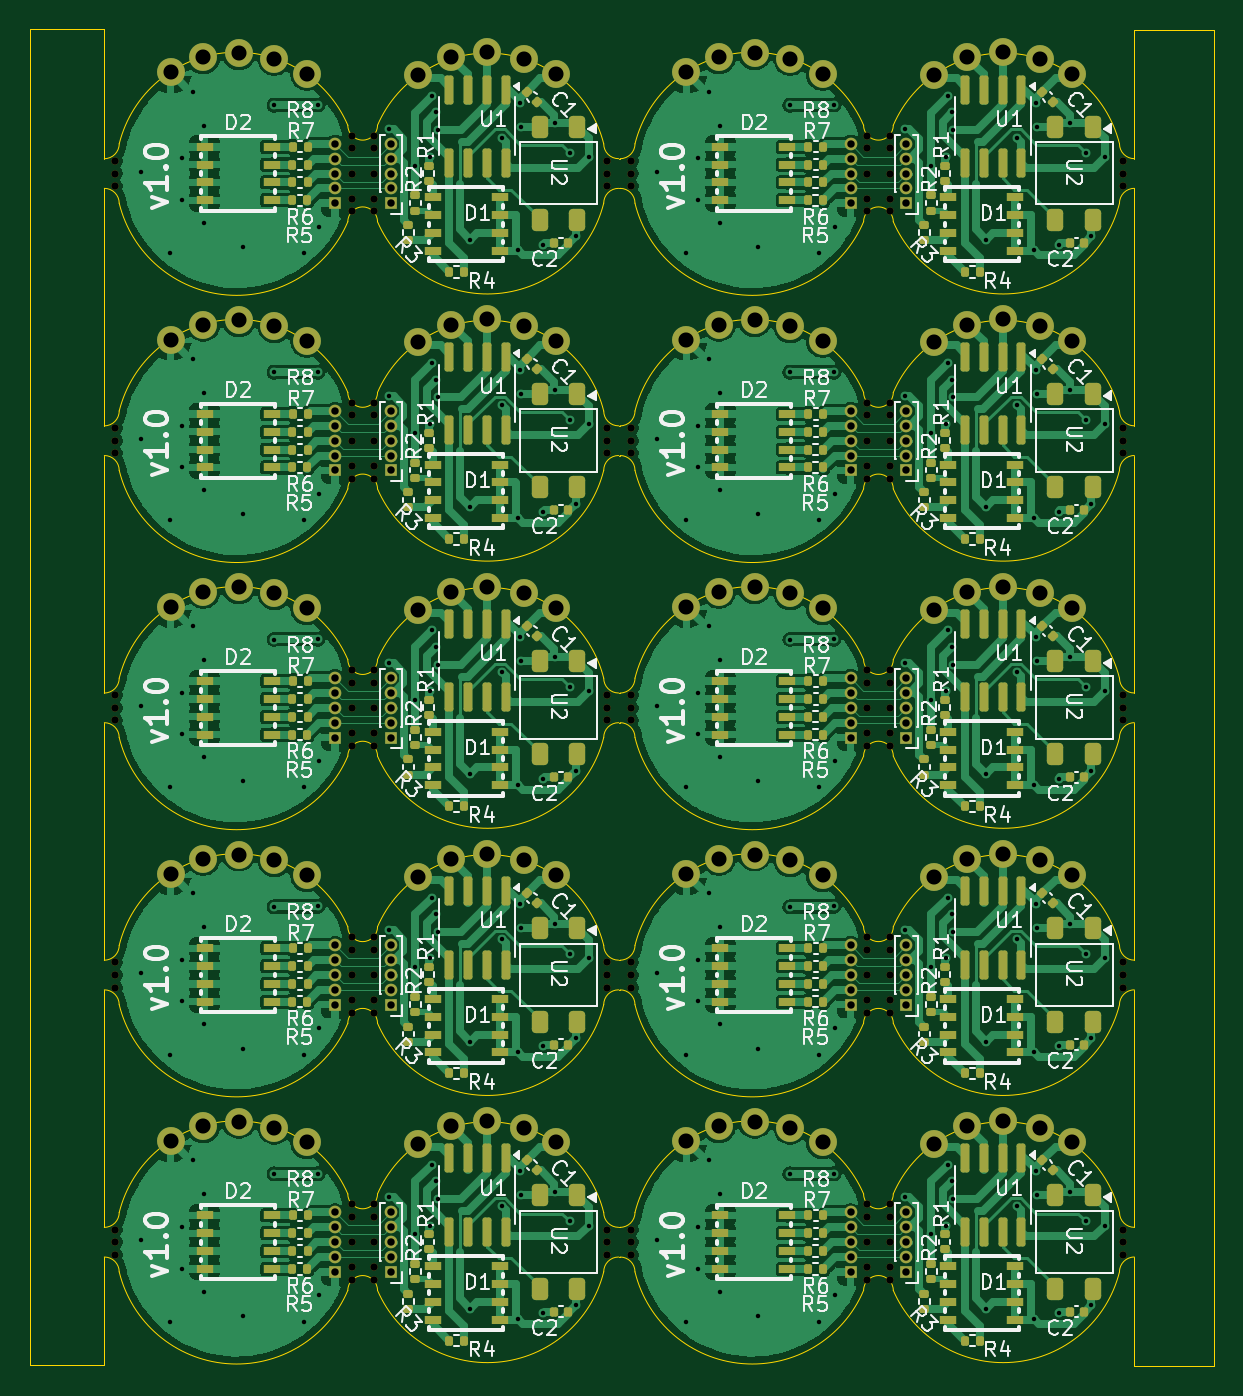
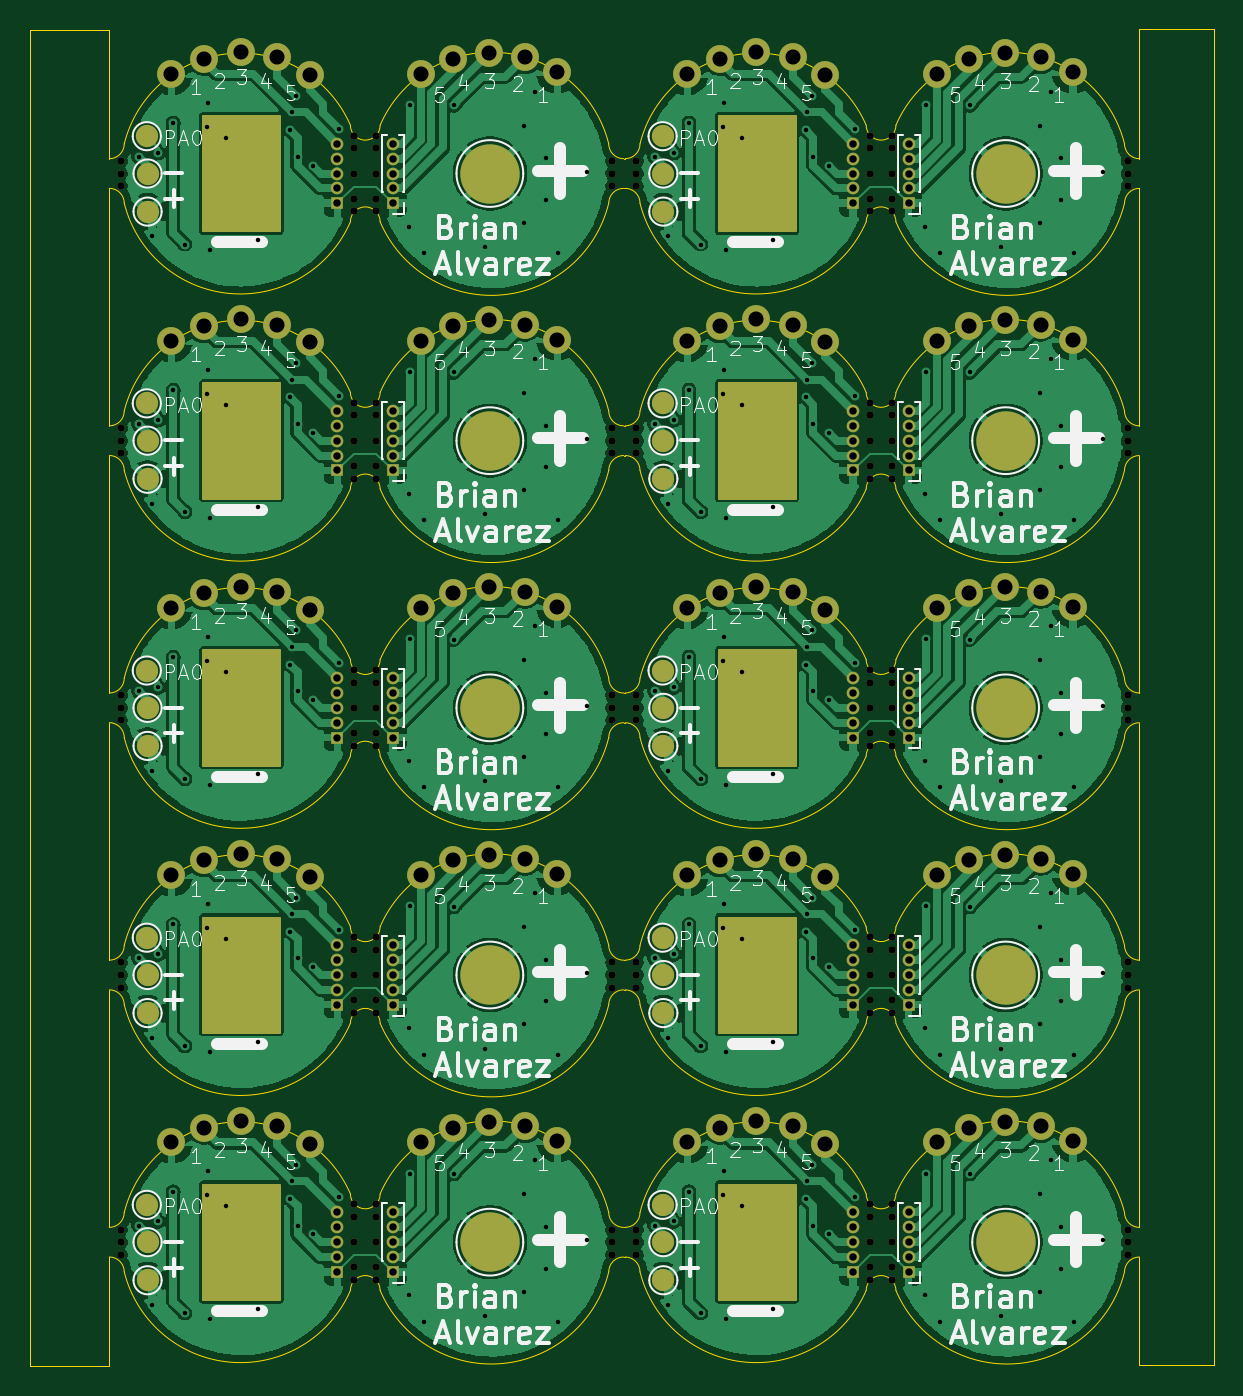
Circuit board: 11 layer files. Board 79.8 x 90.1 mm.
- bottom_copper: Droplet-B_Cu.gbr (295139 bytes)
- bottom_mask: Droplet-B_Mask.gbr (18071 bytes)
- paste: Droplet-B_Paste.gbr (452 bytes)
- bottom_silk: Droplet-B_Silkscreen.gbr (122557 bytes)
- outline: Droplet-Edge_Cuts.gbr (9777 bytes)
- top_copper: Droplet-F_Cu.gbr (358530 bytes)
- top_mask: Droplet-F_Mask.gbr (29697 bytes)
- paste: Droplet-F_Paste.gbr (16910 bytes)
- top_silk: Droplet-F_Silkscreen.gbr (206146 bytes)
- drill: Droplet-NPTH.drl (2935 bytes)
- drill: Droplet-PTH.drl (8352 bytes)

=== bottom_copper: Droplet-B_Cu.gbr (295139 bytes, source omitted) ===
=== bottom_mask: Droplet-B_Mask.gbr (18071 bytes, source omitted) ===
=== paste: Droplet-B_Paste.gbr ===
%TF.GenerationSoftware,KiCad,Pcbnew,10.0.0*%
%TF.CreationDate,2026-03-28T00:54:06-07:00*%
%TF.ProjectId,Droplet,44726f70-6c65-4742-9e6b-696361645f70,rev?*%
%TF.SameCoordinates,Original*%
%TF.FileFunction,Paste,Bot*%
%TF.FilePolarity,Positive*%
%FSLAX46Y46*%
G04 Gerber Fmt 4.6, Leading zero omitted, Abs format (unit mm)*
G04 Created by KiCad (PCBNEW 10.0.0) date 2026-03-28 00:54:06*
%MOMM*%
%LPD*%
G01*
G04 APERTURE LIST*
G04 APERTURE END LIST*
M02*

=== bottom_silk: Droplet-B_Silkscreen.gbr (122557 bytes, source omitted) ===
=== outline: Droplet-Edge_Cuts.gbr (9777 bytes, source omitted) ===
=== top_copper: Droplet-F_Cu.gbr (358530 bytes, source omitted) ===
=== top_mask: Droplet-F_Mask.gbr (29697 bytes, source omitted) ===
=== paste: Droplet-F_Paste.gbr (16910 bytes, source omitted) ===
=== top_silk: Droplet-F_Silkscreen.gbr (206146 bytes, source omitted) ===
=== drill: Droplet-NPTH.drl ===
M48
; DRILL file KiCad 10.0.0 date 2026-03-28T00:54:03
; FORMAT={-:-/ absolute / metric / decimal}
; #@! TF.CreationDate,2026-03-28T00:54:03-07:00
; #@! TF.GenerationSoftware,Kicad,Pcbnew,10.0.0
; #@! TF.FileFunction,NonPlated,1,2,NPTH
FMAT,2
METRIC
; #@! TA.AperFunction,NonPlated,NPTH,ComponentDrill
T1C0.500
%
G90
G05
T1
X89.087Y-39.697
X89.087Y-40.547
X89.087Y-41.397
X89.087Y-57.697
X89.087Y-58.547
X89.087Y-59.397
X89.087Y-75.697
X89.087Y-76.547
X89.087Y-77.397
X89.087Y-93.697
X89.087Y-94.547
X89.087Y-95.397
X89.087Y-111.697
X89.087Y-112.547
X89.087Y-113.397
X104.99Y-37.997
X104.99Y-38.847
X104.99Y-40.547
X104.99Y-42.247
X104.99Y-43.097
X104.99Y-55.997
X104.99Y-56.847
X104.99Y-58.547
X104.99Y-60.247
X104.99Y-61.097
X104.99Y-73.997
X104.99Y-74.847
X104.99Y-76.547
X104.99Y-78.247
X104.99Y-79.097
X104.99Y-91.997
X104.99Y-92.847
X104.99Y-94.547
X104.99Y-96.247
X104.99Y-97.097
X104.99Y-109.997
X104.99Y-110.847
X104.99Y-112.547
X104.99Y-114.247
X104.99Y-115.097
X106.49Y-37.997
X106.49Y-38.847
X106.49Y-40.547
X106.49Y-42.247
X106.49Y-43.097
X106.49Y-55.997
X106.49Y-56.847
X106.49Y-58.547
X106.49Y-60.247
X106.49Y-61.097
X106.49Y-73.997
X106.49Y-74.847
X106.49Y-76.547
X106.49Y-78.247
X106.49Y-79.097
X106.49Y-91.997
X106.49Y-92.847
X106.49Y-94.547
X106.49Y-96.247
X106.49Y-97.097
X106.49Y-109.997
X106.49Y-110.847
X106.49Y-112.547
X106.49Y-114.247
X106.49Y-115.097
X122.23Y-39.697
X122.23Y-40.547
X122.23Y-41.397
X122.23Y-57.697
X122.23Y-58.547
X122.23Y-59.397
X122.23Y-75.697
X122.23Y-76.547
X122.23Y-77.397
X122.23Y-93.697
X122.23Y-94.547
X122.23Y-95.397
X122.23Y-111.697
X122.23Y-112.547
X122.23Y-113.397
X123.837Y-39.697
X123.837Y-40.547
X123.837Y-41.397
X123.837Y-57.697
X123.837Y-58.547
X123.837Y-59.397
X123.837Y-75.697
X123.837Y-76.547
X123.837Y-77.397
X123.837Y-93.697
X123.837Y-94.547
X123.837Y-95.397
X123.837Y-111.697
X123.837Y-112.547
X123.837Y-113.397
X139.74Y-37.997
X139.74Y-38.847
X139.74Y-40.547
X139.74Y-42.247
X139.74Y-43.097
X139.74Y-55.997
X139.74Y-56.847
X139.74Y-58.547
X139.74Y-60.247
X139.74Y-61.097
X139.74Y-73.997
X139.74Y-74.847
X139.74Y-76.547
X139.74Y-78.247
X139.74Y-79.097
X139.74Y-91.997
X139.74Y-92.847
X139.74Y-94.547
X139.74Y-96.247
X139.74Y-97.097
X139.74Y-109.997
X139.74Y-110.847
X139.74Y-112.547
X139.74Y-114.247
X139.74Y-115.097
X141.24Y-37.997
X141.24Y-38.847
X141.24Y-40.547
X141.24Y-42.247
X141.24Y-43.097
X141.24Y-55.997
X141.24Y-56.847
X141.24Y-58.547
X141.24Y-60.247
X141.24Y-61.097
X141.24Y-73.997
X141.24Y-74.847
X141.24Y-76.547
X141.24Y-78.247
X141.24Y-79.097
X141.24Y-91.997
X141.24Y-92.847
X141.24Y-94.547
X141.24Y-96.247
X141.24Y-97.097
X141.24Y-109.997
X141.24Y-110.847
X141.24Y-112.547
X141.24Y-114.247
X141.24Y-115.097
X156.98Y-39.697
X156.98Y-40.547
X156.98Y-41.397
X156.98Y-57.697
X156.98Y-58.547
X156.98Y-59.397
X156.98Y-75.697
X156.98Y-76.547
X156.98Y-77.397
X156.98Y-93.697
X156.98Y-94.547
X156.98Y-95.397
X156.98Y-111.697
X156.98Y-112.547
X156.98Y-113.397
M30

=== drill: Droplet-PTH.drl (8352 bytes, source omitted) ===
